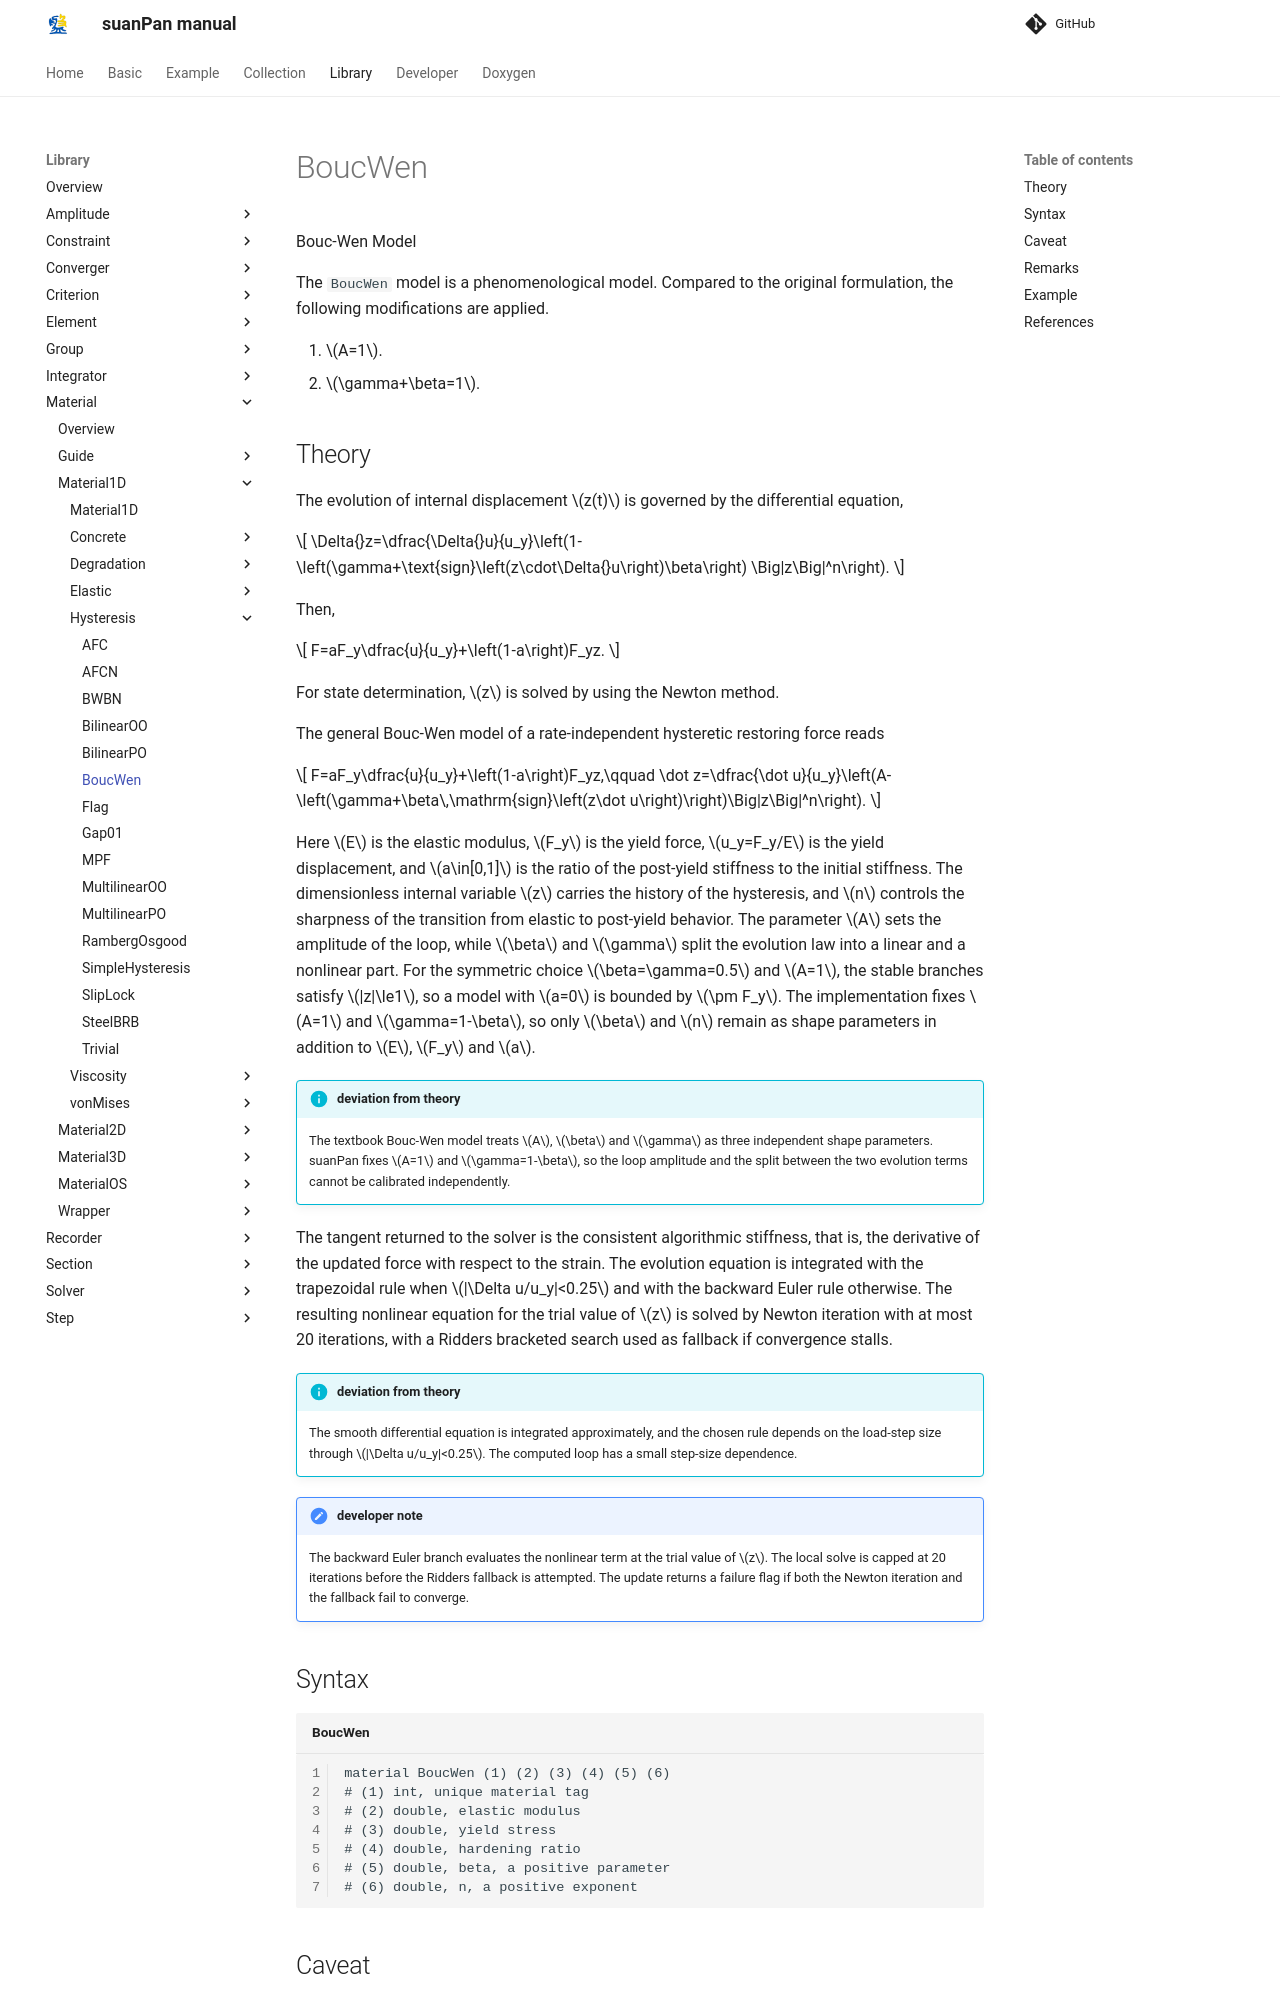

repository: TLCFEM/suanPan-manual · page: 4.4/Library/Material/Material1D/Hysteresis/BoucWen/index.html · generator: mkdocs

# BoucWen

Bouc-Wen Model

The `BoucWen` model is a phenomenological model.
Compared to the original formulation, the following modifications are applied.

1. $$A=1$$.
2. $$\gamma+\beta=1$$.

## Theory

The evolution of internal displacement $$z(t)$$ is governed by the differential equation,

$$
\Delta{}z=\dfrac{\Delta{}u}{u_y}\left(1-\left(\gamma+\text{sign}\left(z\cdot\Delta{}u\right)\beta\right)
\Big|z\Big|^n\right).
$$

Then,

$$
F=aF_y\dfrac{u}{u_y}+\left(1-a\right)F_yz.
$$

For state determination, $$z$$ is solved by using the Newton method.

The general Bouc-Wen model of a rate-independent hysteretic restoring force reads

$$
F=aF_y\dfrac{u}{u_y}+\left(1-a\right)F_yz,\qquad
\dot z=\dfrac{\dot u}{u_y}\left(A-\left(\gamma+\beta\,\mathrm{sign}\left(z\dot u\right)\right)\Big|z\Big|^n\right).
$$

Here $$E$$ is the elastic modulus, $$F_y$$ is the yield force, $$u_y=F_y/E$$ is the yield displacement, and $$a\in[0,1]$$ is the ratio of the post-yield stiffness to the initial stiffness.
The dimensionless internal variable $$z$$ carries the history of the hysteresis, and $$n$$ controls the sharpness of the transition from elastic to post-yield behavior.
The parameter $$A$$ sets the amplitude of the loop, while $$\beta$$ and $$\gamma$$ split the evolution law into a linear and a nonlinear part.
For the symmetric choice $$\beta=\gamma=0.5$$ and $$A=1$$, the stable branches satisfy $$|z|\le1$$, so a model with $$a=0$$ is bounded by $$\pm F_y$$.
The implementation fixes $$A=1$$ and $$\gamma=1-\beta$$, so only $$\beta$$ and $$n$$ remain as shape parameters in addition to $$E$$, $$F_y$$ and $$a$$.

!!! info "deviation from theory"
    The textbook Bouc-Wen model treats $$A$$, $$\beta$$ and $$\gamma$$ as three independent shape parameters.
    suanPan fixes $$A=1$$ and $$\gamma=1-\beta$$, so the loop amplitude and the split between the two evolution terms cannot be calibrated independently.

The tangent returned to the solver is the consistent algorithmic stiffness, that is, the derivative of the updated force with respect to the strain.
The evolution equation is integrated with the trapezoidal rule when $$|\Delta u/u_y|<0.25$$ and with the backward Euler rule otherwise.
The resulting nonlinear equation for the trial value of $$z$$ is solved by Newton iteration with at most 20 iterations, with a Ridders bracketed search used as fallback if convergence stalls.

!!! info "deviation from theory"
    The smooth differential equation is integrated approximately, and the chosen rule depends on the load-step size through $$|\Delta u/u_y|<0.25$$.
    The computed loop has a small step-size dependence.
